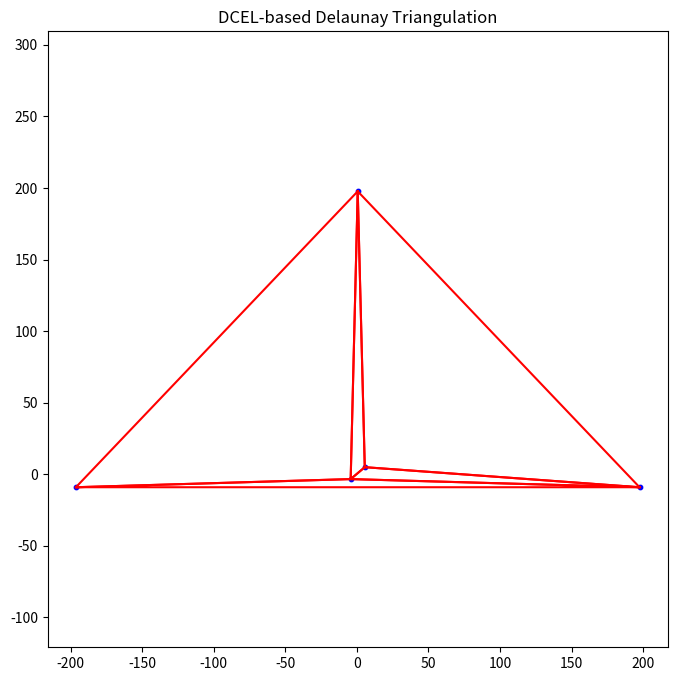

This figure's Python source:
import numpy as np
import math
import matplotlib.pyplot as plt


# ---------- DCEL Data Structures ----------

class DCELVertex:
    def __init__(self, x, y):
        self.x = x
        self.y = y
        self.incident_edge = None  # One incident half-edge

    def coord(self):
        return (self.x, self.y)


class DCELHalfEdge:
    def __init__(self, origin=None):
        self.origin = origin  # DCELVertex
        self.twin = None  # DCELHalfEdge
        self.next = None  # DCELHalfEdge
        self.prev = None  # DCELHalfEdge
        self.face = None  # DCELFace


class DCELFace:
    def __init__(self, edge=None):
        self.edge = edge  # One half-edge bounding this face
        # Cache circumcircle info for the triangle (face)
        self.circumcenter = None
        self.circumradius = None

    def compute_circumcircle(self):
        # Assume the face is a triangle.
        a = self.edge.origin.coord()
        b = self.edge.next.origin.coord()
        c = self.edge.next.next.origin.coord()
        (x1, y1), (x2, y2), (x3, y3) = a, b, c
        d = 2 * (x1 * (y2 - y3) + x2 * (y3 - y1) + x3 * (y1 - y2))
        if d == 0:
            self.circumcenter = (0, 0)
            self.circumradius = float('inf')
        else:
            ux = ((x1 ** 2 + y1 ** 2) * (y2 - y3) + (x2 ** 2 + y2 ** 2) * (y3 - y1) + (x3 ** 2 + y3 ** 2) * (
                        y1 - y2)) / d
            uy = ((x1 ** 2 + y1 ** 2) * (x3 - x2) + (x2 ** 2 + y2 ** 2) * (x1 - x3) + (x3 ** 2 + y3 ** 2) * (
                        x2 - x1)) / d
            self.circumcenter = (ux, uy)
            self.circumradius = math.sqrt((x1 - ux) ** 2 + (y1 - uy) ** 2)
        return self.circumcenter, self.circumradius

    def circumcircle_contains(self, p):
        # Ensure the circumcircle is computed.
        if self.circumcenter is None or self.circumradius is None:
            self.compute_circumcircle()
        cx, cy = self.circumcenter
        dx, dy = p[0] - cx, p[1] - cy
        return math.sqrt(dx * dx + dy * dy) < self.circumradius


class DCEL:
    def __init__(self):
        self.vertices = []
        self.half_edges = []
        self.faces = []


# ---------- Helper Functions ----------

def oriented_area(a, b, c):
    """Returns twice the signed area of triangle abc.
       Positive if a, b, c are in counterclockwise order.
    """
    return (b[0] - a[0]) * (c[1] - a[1]) - (b[1] - a[1]) * (c[0] - a[0])


def point_in_face(face, p):
    """Determines whether point p lies inside the triangular face."""
    a = face.edge.origin.coord()
    b = face.edge.next.origin.coord()
    c = face.edge.next.next.origin.coord()
    area = oriented_area(a, b, c)
    area1 = oriented_area(p, b, c)
    area2 = oriented_area(a, p, c)
    area3 = oriented_area(a, b, p)
    # Adjust for orientation.
    if area < 0:
        area, area1, area2, area3 = -area, -area1, -area2, -area3
    return (area1 >= 0) and (area2 >= 0) and (area3 >= 0)


# ---------- Delaunay Triangulation with DCEL ----------

class DelaunayDCEL:
    def __init__(self, points):
        """
        Initializes the DCEL with a super-triangle and then inserts points incrementally.
        'points' is a list of (x, y) tuples.
        """
        self.dcel = DCEL()
        self.points = points
        self.initialize_super_triangle(points)
        # Insert points one-by-one (excluding those from the super-triangle).
        for p in points:
            self.insert_point(p)
        # (Optional) Remove faces adjacent to super-triangle vertices if desired.

    def initialize_super_triangle(self, points):
        """Creates a super-triangle large enough to contain all input points."""
        xs = [p[0] for p in points]
        ys = [p[1] for p in points]
        minx, maxx = min(xs), max(xs)
        miny, maxy = min(ys), max(ys)
        dx = maxx - minx
        dy = maxy - miny
        deltaMax = max(dx, dy)
        midx = (minx + maxx) / 2
        midy = (miny + maxy) / 2
        # Create three vertices for the super-triangle.
        p1 = DCELVertex(midx - 20 * deltaMax, midy - deltaMax)
        p2 = DCELVertex(midx, midy + 20 * deltaMax)
        p3 = DCELVertex(midx + 20 * deltaMax, midy - deltaMax)
        self.dcel.vertices.extend([p1, p2, p3])
        # Create three half-edges (directed).
        e1 = DCELHalfEdge(p1)
        e2 = DCELHalfEdge(p2)
        e3 = DCELHalfEdge(p3)
        # Set up cycle pointers.
        e1.next = e2;
        e2.next = e3;
        e3.next = e1
        e1.prev = e3;
        e2.prev = e1;
        e3.prev = e2
        # For the super-triangle, twins remain None (they will be created as new faces share edges).
        # Create a face and assign the half-edges to it.
        face = DCELFace(e1)
        e1.face = face;
        e2.face = face;
        e3.face = face
        self.dcel.half_edges.extend([e1, e2, e3])
        self.dcel.faces.append(face)
        # Keep track of super-triangle vertices for later cleanup.
        self.super_triangle_vertices = [p1, p2, p3]

    def locate_face(self, p):
        """
        Naively locate a face (triangle) in the DCEL that contains point p.
        (A more advanced implementation would use an adaptive point-location structure.)
        """
        for face in self.dcel.faces:
            if point_in_face(face, p):
                return face
        return None  # Should not happen if p is within the super-triangle.

    def insert_point(self, p):
        """
        Insert a new point into the triangulation.
        Implements a simplified Bowyer-Watson update using the DCEL.
        """
        # Create new vertex.
        new_vertex = DCELVertex(p[0], p[1])
        self.dcel.vertices.append(new_vertex)
        # Step 1: Find all faces whose circumcircles contain p (the cavity).
        cavity = []
        for face in self.dcel.faces:
            if face.circumcircle_contains(p):
                cavity.append(face)
        if not cavity:
            # p lies outside the current triangulation (should not happen with a proper super-triangle)
            return

        # Step 2: Find boundary edges: these are half-edges whose twin face is not in the cavity.
        boundary_edges = []
        for face in cavity:
            current = face.edge
            for _ in range(3):
                twin_face = current.twin.face if current.twin and current.twin.face in self.dcel.faces else None
                if twin_face not in cavity:
                    boundary_edges.append(current)
                current = current.next

        # Step 3: Remove faces in the cavity.
        for face in cavity:
            if face in self.dcel.faces:
                self.dcel.faces.remove(face)
            # (A full implementation would also remove the half-edges that become interior.)

        # Step 4: For each boundary edge, create a new face connecting the new vertex with the edge.
        new_faces = []
        new_half_edges = []
        for be in boundary_edges:
            # The boundary edge be is shared between a face in the cavity and an external face.
            # Its endpoints are be.origin and be.next.origin.
            a = be.origin
            b = be.next.origin

            # Create three new half-edges for the new triangle:
            he1 = DCELHalfEdge(a)  # from a to new_vertex
            he2 = DCELHalfEdge(new_vertex)  # from new_vertex to b
            he3 = DCELHalfEdge(b)  # from b to a (will become the edge on the new face)

            # Set cycle pointers so that the new triangle has vertices (a, new_vertex, b).
            he1.next = he2;
            he2.next = he3;
            he3.next = he1
            he1.prev = he3;
            he2.prev = he1;
            he3.prev = he2

            # Create the new face.
            new_face = DCELFace(he1)
            he1.face = new_face;
            he2.face = new_face;
            he3.face = new_face
            new_faces.append(new_face)
            new_half_edges.extend([he1, he2, he3])
            self.dcel.faces.append(new_face)

        # Step 5: Add the new half-edges to the DCEL.
        self.dcel.half_edges.extend(new_half_edges)

        # Step 6: Update twin pointers among new half-edges.
        # (A robust implementation would use a hash table keyed by edge endpoints to find twins.)
        for he in new_half_edges:
            for other in new_half_edges:
                if he is not other:
                    # If he goes from u to v and other goes from v to u, set them as twins.
                    if he.origin == other.next.origin and other.origin == he.next.origin:
                        he.twin = other
                        other.twin = he


# ---------- Visualization Helper ----------

def plot_dcel(dcel, title="DCEL-based Delaunay Triangulation"):
    plt.figure(figsize=(8, 8))
    # Plot vertices.
    pts = np.array([(v.x, v.y) for v in dcel.vertices])
    plt.scatter(pts[:, 0], pts[:, 1], color="blue", s=10)
    # Plot each face (triangle).
    for face in dcel.faces:
        a = face.edge.origin.coord()
        b = face.edge.next.origin.coord()
        c = face.edge.next.next.origin.coord()
        triangle = np.array([a, b, c, a])
        plt.plot(triangle[:, 0], triangle[:, 1], "r-")
    plt.title(title)
    plt.axis("equal")
    plt.show()


# ---------- Example Usage of DCEL-based Delaunay ----------

if __name__ == "__main__":
    np.random.seed(42)
    # Generate synthetic training data.
    cluster1 = np.random.randn(1, 2) + np.array([5, 5])
    cluster2 = np.random.randn(1, 2) + np.array([-5, -5])
    training_points = np.concatenate((cluster1, cluster2), axis=0).tolist()

    # Build the Delaunay triangulation using DCEL.
    delaunay_dcel = DelaunayDCEL(training_points)

    # Visualize the resulting triangulation.
    plot_dcel(delaunay_dcel.dcel, title="DCEL-based Delaunay Triangulation")
